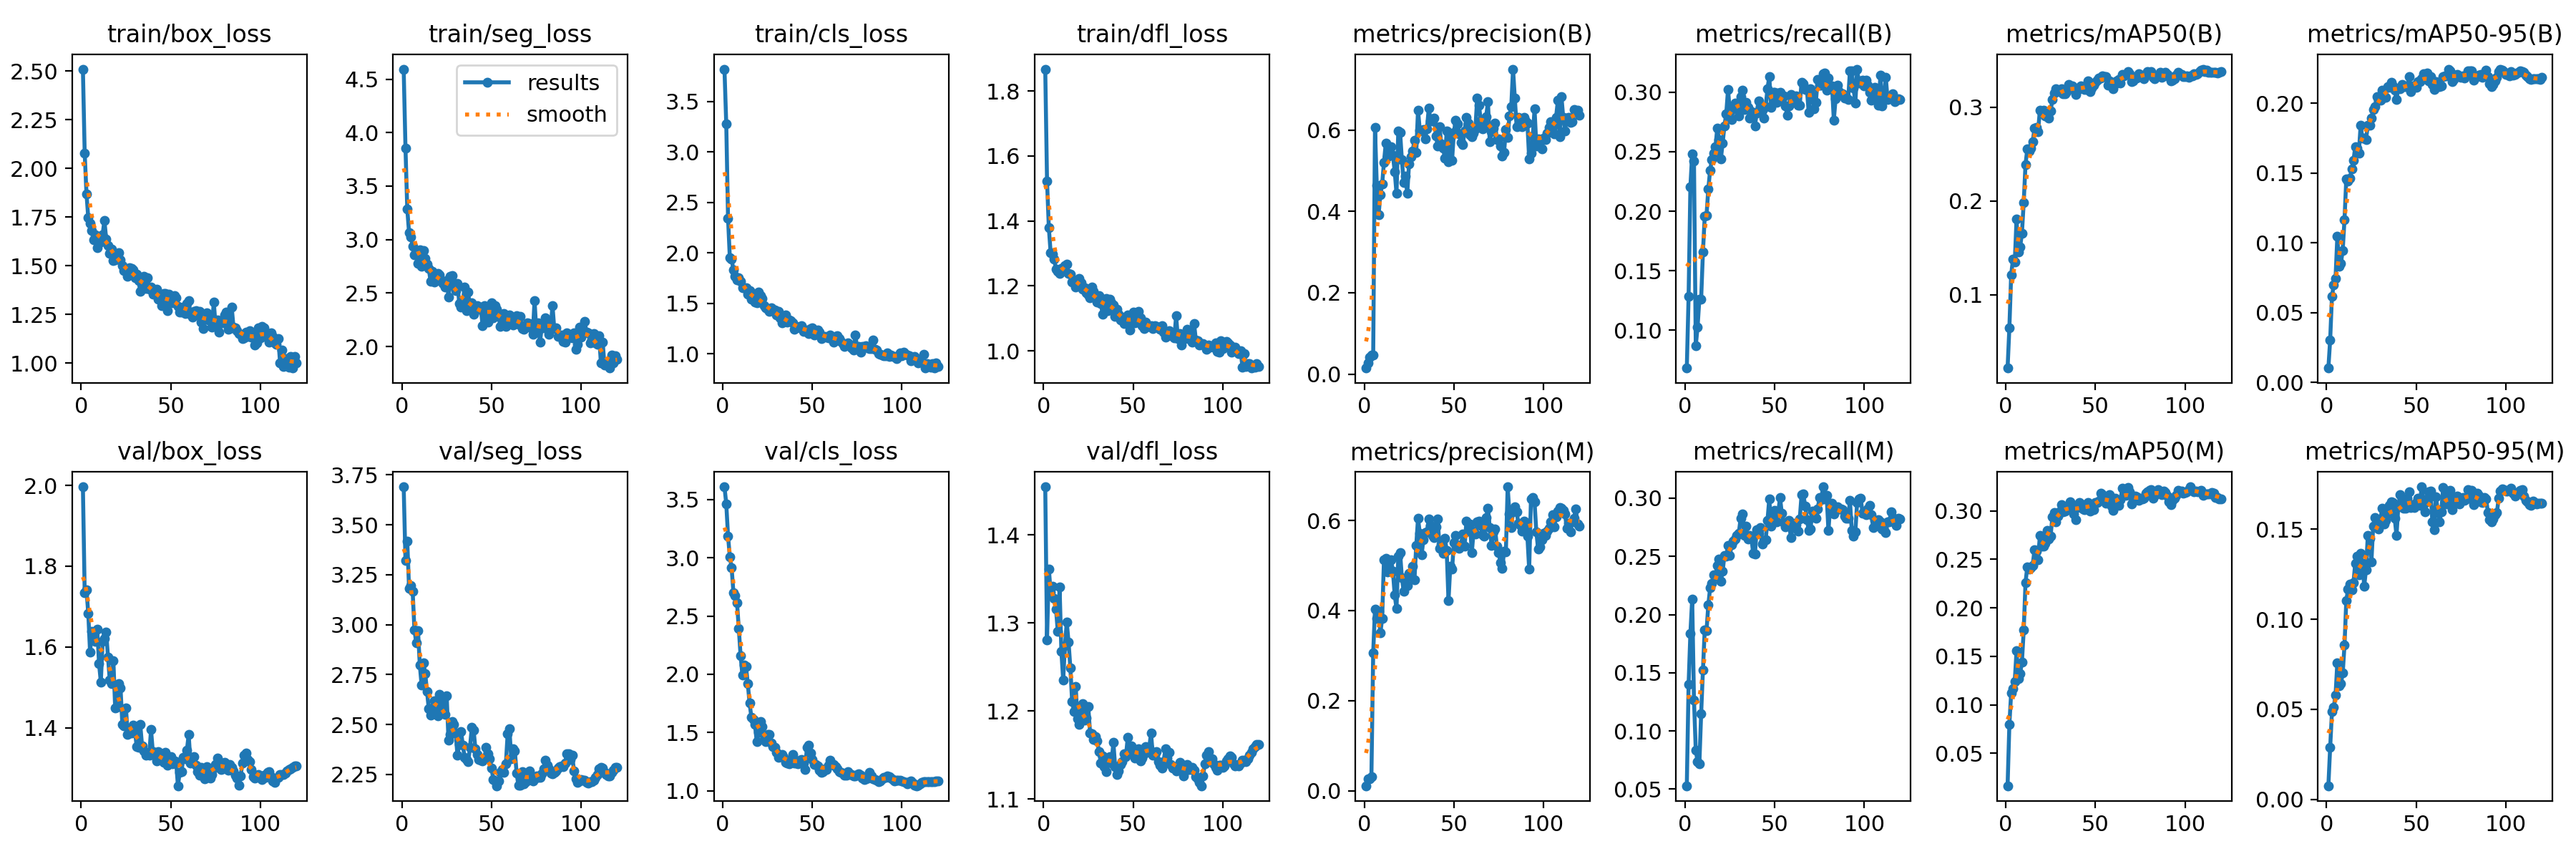

Data behind this chart, as committed beside it:
epoch, time, train/box_loss, train/seg_loss, train/cls_loss, train/dfl_loss, metrics/precision(B), metrics/recall(B), metrics/mAP50(B), metrics/mAP50-95(B), metrics/precision(M), metrics/recall(M), metrics/mAP50(M), metrics/mAP50-95(M), val/box_loss, val/seg_loss, val/cls_loss, val/dfl_loss, lr/pg0, lr/pg1, lr/pg2
1, 10.95, 2.511, 4.594, 3.822, 1.867, 0.01478, 0.06834, 0.02159, 0.01024, 0.0109, 0.0529, 0.01652, 0.00755, 1.996, 3.69, 3.608, 1.455, 0.0001167, 0.0001167, 0.0001167
2, 17.11, 2.079, 3.857, 3.28, 1.523, 0.02743, 0.1288, 0.06477, 0.03029, 0.02553, 0.14, 0.07979, 0.0288, 1.734, 3.321, 3.464, 1.281, 0.000248, 0.000248, 0.000248
3, 22.58, 1.871, 3.285, 2.344, 1.379, 0.04074, 0.2206, 0.1213, 0.0618, 0.02573, 0.1839, 0.1125, 0.0486, 1.741, 3.417, 3.184, 1.362, 0.0003771, 0.0003771, 0.0003771
4, 28.9, 1.746, 3.066, 1.949, 1.303, 0.0461, 0.2484, 0.1376, 0.06983, 0.03082, 0.2134, 0.1165, 0.05125, 1.683, 3.183, 3.009, 1.335, 0.000504, 0.000504, 0.000504
5, 34.88, 1.718, 3.027, 1.938, 1.297, 0.0474, 0.2423, 0.1345, 0.07466, 0.306, 0.1268, 0.1243, 0.05787, 1.587, 3.196, 2.914, 1.342, 0.0006287, 0.0006287, 0.0006287
6, 41.09, 1.68, 2.94, 1.831, 1.281, 0.607, 0.08723, 0.1806, 0.1045, 0.4035, 0.08333, 0.1557, 0.07598, 1.639, 3.167, 2.7, 1.328, 0.0007512, 0.0007512, 0.0007512
7, 46.14, 1.633, 2.857, 1.769, 1.252, 0.4633, 0.1026, 0.1454, 0.08297, 0.3827, 0.07382, 0.1273, 0.06308, 1.631, 2.975, 2.675, 1.316, 0.0008715, 0.0008715, 0.0008715
8, 51.23, 1.661, 2.871, 1.73, 1.246, 0.3914, 0.126, 0.1506, 0.08523, 0.3986, 0.07162, 0.1323, 0.06429, 1.614, 2.908, 2.615, 1.29, 0.0009896, 0.0009896, 0.0009896
9, 56.34, 1.594, 2.778, 1.756, 1.239, 0.441, 0.1263, 0.1656, 0.09471, 0.3498, 0.1149, 0.1443, 0.07007, 1.644, 2.968, 2.391, 1.341, 0.001105, 0.001105, 0.001105
10, 61.59, 1.643, 2.901, 1.72, 1.254, 0.4673, 0.1658, 0.1986, 0.1167, 0.383, 0.1524, 0.1769, 0.08562, 1.559, 2.797, 2.16, 1.267, 0.001219, 0.001219, 0.001219
11, 66.84, 1.621, 2.753, 1.655, 1.25, 0.5203, 0.1957, 0.239, 0.1459, 0.5124, 0.1871, 0.2261, 0.1104, 1.513, 2.697, 1.992, 1.235, 0.001331, 0.001331, 0.001331
12, 72.16, 1.661, 2.899, 1.653, 1.262, 0.5671, 0.1967, 0.2555, 0.144, 0.5159, 0.1862, 0.2425, 0.1169, 1.613, 2.81, 2.081, 1.274, 0.00144, 0.00144, 0.00144
13, 77.42, 1.732, 2.824, 1.657, 1.267, 0.5345, 0.2189, 0.2531, 0.1464, 0.4861, 0.2082, 0.2396, 0.1196, 1.621, 2.756, 2.07, 1.301, 0.001502, 0.001502, 0.001502
14, 82.7, 1.638, 2.768, 1.594, 1.238, 0.5372, 0.2344, 0.256, 0.1527, 0.4908, 0.2228, 0.2417, 0.1164, 1.637, 2.667, 1.922, 1.278, 0.001488, 0.001488, 0.001488
15, 87.78, 1.605, 2.727, 1.623, 1.237, 0.5598, 0.2434, 0.2631, 0.1589, 0.513, 0.2268, 0.244, 0.1204, 1.575, 2.579, 1.754, 1.249, 0.001474, 0.001474, 0.001474
16, 98.87, 1.566, 2.61, 1.544, 1.211, 0.5377, 0.2487, 0.2773, 0.169, 0.4868, 0.2341, 0.2596, 0.1313, 1.518, 2.547, 1.634, 1.211, 0.001461, 0.001461, 0.001461
17, 104.2, 1.585, 2.704, 1.567, 1.216, 0.4983, 0.2539, 0.2787, 0.168, 0.4341, 0.2327, 0.2584, 0.135, 1.509, 2.583, 1.616, 1.2, 0.001447, 0.001447, 0.001447
18, 109.5, 1.529, 2.604, 1.512, 1.196, 0.4438, 0.2701, 0.2738, 0.1644, 0.4048, 0.2421, 0.2497, 0.1248, 1.566, 2.62, 1.571, 1.228, 0.001433, 0.001433, 0.001433
19, 114.8, 1.533, 2.657, 1.503, 1.205, 0.5983, 0.2601, 0.2968, 0.1841, 0.5204, 0.2478, 0.2743, 0.1368, 1.449, 2.609, 1.422, 1.191, 0.001419, 0.001419, 0.001419
20, 119.9, 1.544, 2.68, 1.61, 1.223, 0.5949, 0.2438, 0.2952, 0.1748, 0.5282, 0.2289, 0.2637, 0.1309, 1.451, 2.545, 1.505, 1.185, 0.001406, 0.001406, 0.001406
21, 125.2, 1.567, 2.673, 1.578, 1.211, 0.5268, 0.2575, 0.2967, 0.1748, 0.473, 0.2373, 0.2636, 0.1185, 1.509, 2.653, 1.592, 1.198, 0.001392, 0.001392, 0.001392
22, 130.2, 1.532, 2.609, 1.551, 1.19, 0.4711, 0.2718, 0.2903, 0.174, 0.442, 0.2511, 0.2666, 0.1276, 1.498, 2.614, 1.552, 1.209, 0.001378, 0.001378, 0.001378
23, 135.6, 1.503, 2.592, 1.478, 1.193, 0.4875, 0.282, 0.293, 0.184, 0.4699, 0.2502, 0.2797, 0.1466, 1.409, 2.567, 1.442, 1.19, 0.001364, 0.001364, 0.001364
24, 143, 1.475, 2.558, 1.453, 1.179, 0.4439, 0.3025, 0.288, 0.1841, 0.4549, 0.2594, 0.2706, 0.1449, 1.404, 2.549, 1.425, 1.192, 0.001351, 0.001351, 0.001351
25, 148.3, 1.476, 2.617, 1.442, 1.172, 0.5175, 0.2834, 0.2964, 0.1892, 0.4825, 0.2508, 0.2741, 0.1318, 1.45, 2.643, 1.481, 1.205, 0.001337, 0.001337, 0.001337
26, 153.4, 1.446, 2.464, 1.418, 1.162, 0.5336, 0.2771, 0.3081, 0.1954, 0.4818, 0.2598, 0.294, 0.152, 1.383, 2.421, 1.481, 1.175, 0.001323, 0.001323, 0.001323
27, 158.7, 1.491, 2.656, 1.458, 1.196, 0.5488, 0.2861, 0.3152, 0.1975, 0.4979, 0.2631, 0.2982, 0.1566, 1.391, 2.451, 1.409, 1.175, 0.001309, 0.001309, 0.001309
28, 164.9, 1.486, 2.662, 1.426, 1.182, 0.5741, 0.2908, 0.3194, 0.2046, 0.4684, 0.2648, 0.289, 0.1525, 1.387, 2.514, 1.378, 1.167, 0.001296, 0.001296, 0.001296
29, 170.3, 1.48, 2.565, 1.436, 1.167, 0.5447, 0.2887, 0.317, 0.2024, 0.5441, 0.268, 0.2947, 0.15, 1.407, 2.499, 1.375, 1.171, 0.001282, 0.001282, 0.001282
30, 175.4, 1.44, 2.524, 1.388, 1.15, 0.6489, 0.2803, 0.3163, 0.2023, 0.6046, 0.2698, 0.299, 0.1552, 1.394, 2.459, 1.328, 1.166, 0.001268, 0.001268, 0.001268
31, 180.5, 1.459, 2.591, 1.418, 1.171, 0.6, 0.2962, 0.3196, 0.2094, 0.5722, 0.2826, 0.3061, 0.1619, 1.353, 2.346, 1.286, 1.154, 0.001254, 0.001254, 0.001254
32, 185.6, 1.425, 2.403, 1.355, 1.147, 0.5975, 0.3016, 0.3141, 0.2043, 0.5231, 0.2864, 0.2993, 0.1529, 1.352, 2.401, 1.303, 1.141, 0.001241, 0.001241, 0.001241
33, 190.9, 1.37, 2.367, 1.309, 1.113, 0.6014, 0.2855, 0.3144, 0.2042, 0.5578, 0.268, 0.3, 0.1548, 1.408, 2.465, 1.31, 1.149, 0.001227, 0.001227, 0.001227
34, 196.1, 1.401, 2.425, 1.338, 1.145, 0.579, 0.2912, 0.317, 0.2122, 0.5728, 0.2761, 0.3028, 0.1585, 1.356, 2.396, 1.289, 1.137, 0.001213, 0.001213, 0.001213
35, 203.4, 1.448, 2.555, 1.382, 1.161, 0.6031, 0.2873, 0.3241, 0.2114, 0.5751, 0.2648, 0.304, 0.1635, 1.342, 2.336, 1.243, 1.131, 0.001199, 0.001199, 0.001199
36, 208.6, 1.384, 2.335, 1.312, 1.123, 0.6547, 0.2782, 0.3207, 0.2148, 0.6027, 0.2678, 0.3092, 0.1654, 1.333, 2.325, 1.236, 1.147, 0.001186, 0.001186, 0.001186
37, 213.7, 1.439, 2.507, 1.334, 1.159, 0.6226, 0.2834, 0.3229, 0.2125, 0.589, 0.2665, 0.3059, 0.1651, 1.338, 2.313, 1.232, 1.148, 0.001172, 0.001172, 0.001172
38, 218.9, 1.379, 2.353, 1.327, 1.149, 0.6219, 0.2814, 0.3205, 0.2094, 0.5666, 0.2529, 0.2971, 0.1562, 1.331, 2.387, 1.263, 1.141, 0.001158, 0.001158, 0.001158
39, 224.2, 1.391, 2.407, 1.304, 1.141, 0.63, 0.2718, 0.3139, 0.2029, 0.5621, 0.2523, 0.291, 0.1465, 1.396, 2.487, 1.31, 1.164, 0.001144, 0.001144, 0.001144
40, 229.5, 1.355, 2.303, 1.242, 1.106, 0.5858, 0.2827, 0.3184, 0.2108, 0.5853, 0.2732, 0.3033, 0.1625, 1.341, 2.473, 1.235, 1.136, 0.001131, 0.001131, 0.001131
41, 234.7, 1.371, 2.369, 1.273, 1.129, 0.5603, 0.2926, 0.3216, 0.2104, 0.6038, 0.2696, 0.3086, 0.1693, 1.331, 2.379, 1.237, 1.128, 0.001117, 0.001117, 0.001117
42, 239.9, 1.379, 2.382, 1.264, 1.113, 0.609, 0.2867, 0.3229, 0.2136, 0.5386, 0.2745, 0.307, 0.1643, 1.318, 2.349, 1.234, 1.132, 0.001103, 0.001103, 0.001103
43, 245.1, 1.328, 2.346, 1.255, 1.096, 0.5658, 0.2847, 0.3217, 0.2119, 0.5469, 0.2608, 0.3021, 0.1617, 1.341, 2.323, 1.26, 1.14, 0.001089, 0.001089, 0.001089
44, 250.3, 1.328, 2.368, 1.282, 1.103, 0.5551, 0.2781, 0.3188, 0.2121, 0.5266, 0.2636, 0.3015, 0.1616, 1.322, 2.32, 1.269, 1.142, 0.001076, 0.001076, 0.001076
45, 255.7, 1.295, 2.197, 1.224, 1.084, 0.5306, 0.2879, 0.3187, 0.2119, 0.5604, 0.2645, 0.3038, 0.1674, 1.324, 2.317, 1.235, 1.151, 0.001062, 0.001062, 0.001062
46, 262.4, 1.359, 2.381, 1.232, 1.089, 0.5972, 0.3029, 0.3283, 0.219, 0.5332, 0.2809, 0.3083, 0.1707, 1.315, 2.328, 1.184, 1.148, 0.001048, 0.001048, 0.001048
47, 269.4, 1.359, 2.322, 1.232, 1.11, 0.5221, 0.3133, 0.3169, 0.2086, 0.4217, 0.2996, 0.2998, 0.1622, 1.338, 2.386, 1.375, 1.17, 0.001034, 0.001034, 0.001034
48, 275.4, 1.27, 2.228, 1.203, 1.064, 0.586, 0.2873, 0.3206, 0.2123, 0.4983, 0.2762, 0.3054, 0.1636, 1.307, 2.352, 1.395, 1.158, 0.001021, 0.001021, 0.001021
49, 281.3, 1.354, 2.371, 1.252, 1.103, 0.526, 0.2996, 0.3233, 0.2125, 0.4914, 0.2794, 0.3009, 0.1622, 1.315, 2.329, 1.324, 1.16, 0.001007, 0.001007, 0.001007
50, 287.1, 1.341, 2.406, 1.257, 1.118, 0.5944, 0.2999, 0.3264, 0.2115, 0.5503, 0.2897, 0.3083, 0.1648, 1.329, 2.281, 1.267, 1.153, 0.0009931, 0.0009931, 0.0009931
51, 293, 1.311, 2.269, 1.185, 1.086, 0.6244, 0.2915, 0.3288, 0.2155, 0.5673, 0.2797, 0.3086, 0.1672, 1.311, 2.225, 1.228, 1.147, 0.0009794, 0.0009794, 0.0009794
52, 299.9, 1.346, 2.384, 1.216, 1.095, 0.6151, 0.2993, 0.3311, 0.2156, 0.5447, 0.2879, 0.3104, 0.1635, 1.317, 2.216, 1.225, 1.154, 0.0009656, 0.0009656, 0.0009656
53, 305.5, 1.337, 2.35, 1.239, 1.122, 0.5911, 0.2997, 0.3313, 0.2174, 0.5375, 0.3004, 0.3181, 0.1736, 1.316, 2.194, 1.216, 1.158, 0.0009519, 0.0009519, 0.0009519
54, 310.7, 1.292, 2.281, 1.217, 1.101, 0.5695, 0.2928, 0.3337, 0.2214, 0.5465, 0.287, 0.3167, 0.1666, 1.257, 2.219, 1.175, 1.143, 0.0009381, 0.0009381, 0.0009381
55, 315.8, 1.261, 2.186, 1.148, 1.077, 0.5646, 0.2969, 0.3327, 0.2197, 0.5701, 0.2788, 0.3105, 0.1596, 1.289, 2.259, 1.161, 1.146, 0.0009244, 0.0009244, 0.0009244
56, 320.8, 1.264, 2.24, 1.175, 1.069, 0.5983, 0.2884, 0.3329, 0.2219, 0.5435, 0.2756, 0.3078, 0.1654, 1.292, 2.274, 1.168, 1.152, 0.0009106, 0.0009106, 0.0009106
57, 325.9, 1.288, 2.305, 1.17, 1.087, 0.6308, 0.2806, 0.3234, 0.216, 0.5986, 0.2797, 0.3155, 0.1708, 1.326, 2.259, 1.191, 1.159, 0.0008968, 0.0008968, 0.0008968
58, 330.9, 1.257, 2.189, 1.165, 1.075, 0.6178, 0.2885, 0.328, 0.219, 0.5758, 0.2811, 0.3163, 0.1713, 1.323, 2.303, 1.182, 1.154, 0.0008831, 0.0008831, 0.0008831
59, 336, 1.306, 2.236, 1.158, 1.074, 0.589, 0.2981, 0.3266, 0.2134, 0.5923, 0.2659, 0.3047, 0.1541, 1.344, 2.455, 1.222, 1.158, 0.0008693, 0.0008693, 0.0008693
60, 341.3, 1.32, 2.291, 1.184, 1.078, 0.5839, 0.294, 0.3196, 0.2099, 0.5281, 0.2747, 0.3006, 0.1499, 1.383, 2.477, 1.263, 1.175, 0.0008556, 0.0008556, 0.0008556
... 60 more rows
